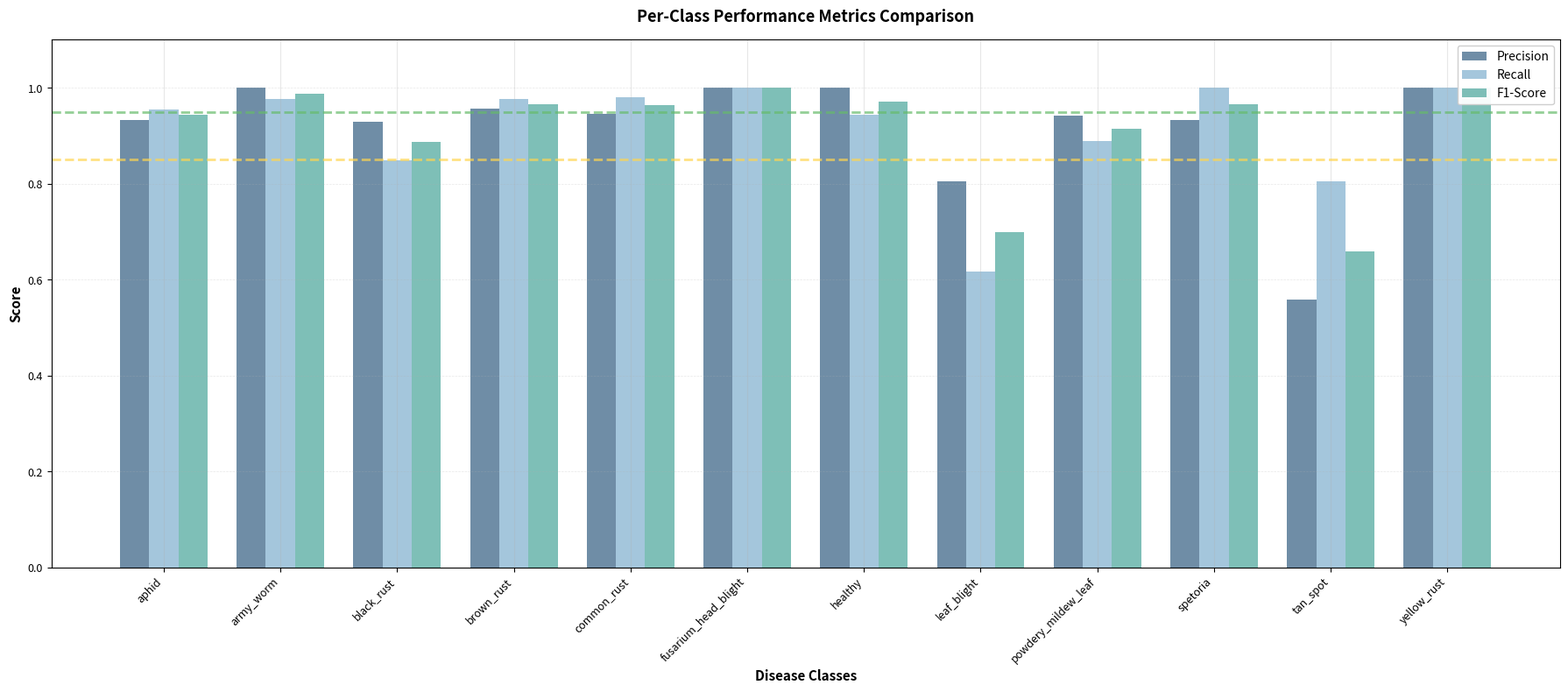

Write Python code to recreate this figure.
import matplotlib.pyplot as plt
import numpy as np

# Set style
plt.rcParams['figure.dpi'] = 300
plt.rcParams['axes.grid'] = True
plt.rcParams['grid.alpha'] = 0.3

# Data from classification report (exact values from image)
data = {
    'Class': [
        'aphid', 'army_worm', 'black_rust', 'brown_rust', 'common_rust',
        'fusarium_head_blight', 'healthy', 'leaf_blight', 
        'powdery_mildew_leaf', 'spetoria', 'tan_spot', 'yellow_rust'
    ],
    'Precision': [0.9333, 1.0, 0.9286, 0.9556, 0.9455, 1.0, 1.0, 0.8056, 
                  0.9412, 0.9318, 0.5577, 1.0],
    'Recall': [0.9545, 0.9767, 0.8478, 0.9773, 0.9811, 1.0, 0.9444, 0.617, 
               0.8889, 1.0, 0.8056, 1.0],
    'F1-Score': [0.9438, 0.9882, 0.8864, 0.9663, 0.963, 1.0, 0.9714, 0.6988, 
                 0.9143, 0.9647, 0.6591, 1.0]
}

# Create figure
fig, ax = plt.subplots(figsize=(18, 8))

# Set up bar positions
x = np.arange(len(data['Class']))
width = 0.25

# Create bars with colors matching image exactly
# Precision: Muted blue-grey (#5F819D), Recall: Lighter blue (#9AC0D9), F1-Score: Muted teal (#70B8B0)
bars1 = ax.bar(x - width, data['Precision'], width, 
               label='Precision', color='#5F819D', alpha=0.9, edgecolor='none')
bars2 = ax.bar(x, data['Recall'], width, 
               label='Recall', color='#9AC0D9', alpha=0.9, edgecolor='none')
bars3 = ax.bar(x + width, data['F1-Score'], width, 
               label='F1-Score', color='#70B8B0', alpha=0.9, edgecolor='none')

# Add reference lines (matching image exactly: green #66BB6A at 0.95, yellow #FFD54F at 0.85)
ax.axhline(y=0.95, color='#66BB6A', linestyle='--', linewidth=2, alpha=0.7)
ax.axhline(y=0.85, color='#FFD54F', linestyle='--', linewidth=2, alpha=0.7)

# Customize the plot
ax.set_xlabel('Disease Classes', fontsize=11, fontweight='bold')
ax.set_ylabel('Score', fontsize=11, fontweight='bold')
ax.set_title('Per-Class Performance Metrics Comparison', 
             fontsize=13, fontweight='bold', pad=15)
ax.set_xticks(x)
ax.set_xticklabels(data['Class'], rotation=45, ha='right', fontsize=9)
ax.set_ylim(0, 1.1)
ax.set_yticks([0.0, 0.2, 0.4, 0.6, 0.8, 1.0])
ax.set_yticklabels(['0.0', '0.2', '0.4', '0.6', '0.8', '1.0'], fontsize=9)
ax.grid(axis='y', alpha=0.3, linestyle='--', linewidth=0.5)
ax.legend(loc='upper right', fontsize=10, framealpha=0.95)

plt.tight_layout()
plt.savefig('classification_report_chart.png', dpi=300, bbox_inches='tight')
plt.savefig('classification_report_chart.pdf', bbox_inches='tight')
plt.show()

print("Charts saved:")
print("   - classification_report_chart.png (300 DPI)")
print("   - classification_report_chart.pdf (vector format)")
